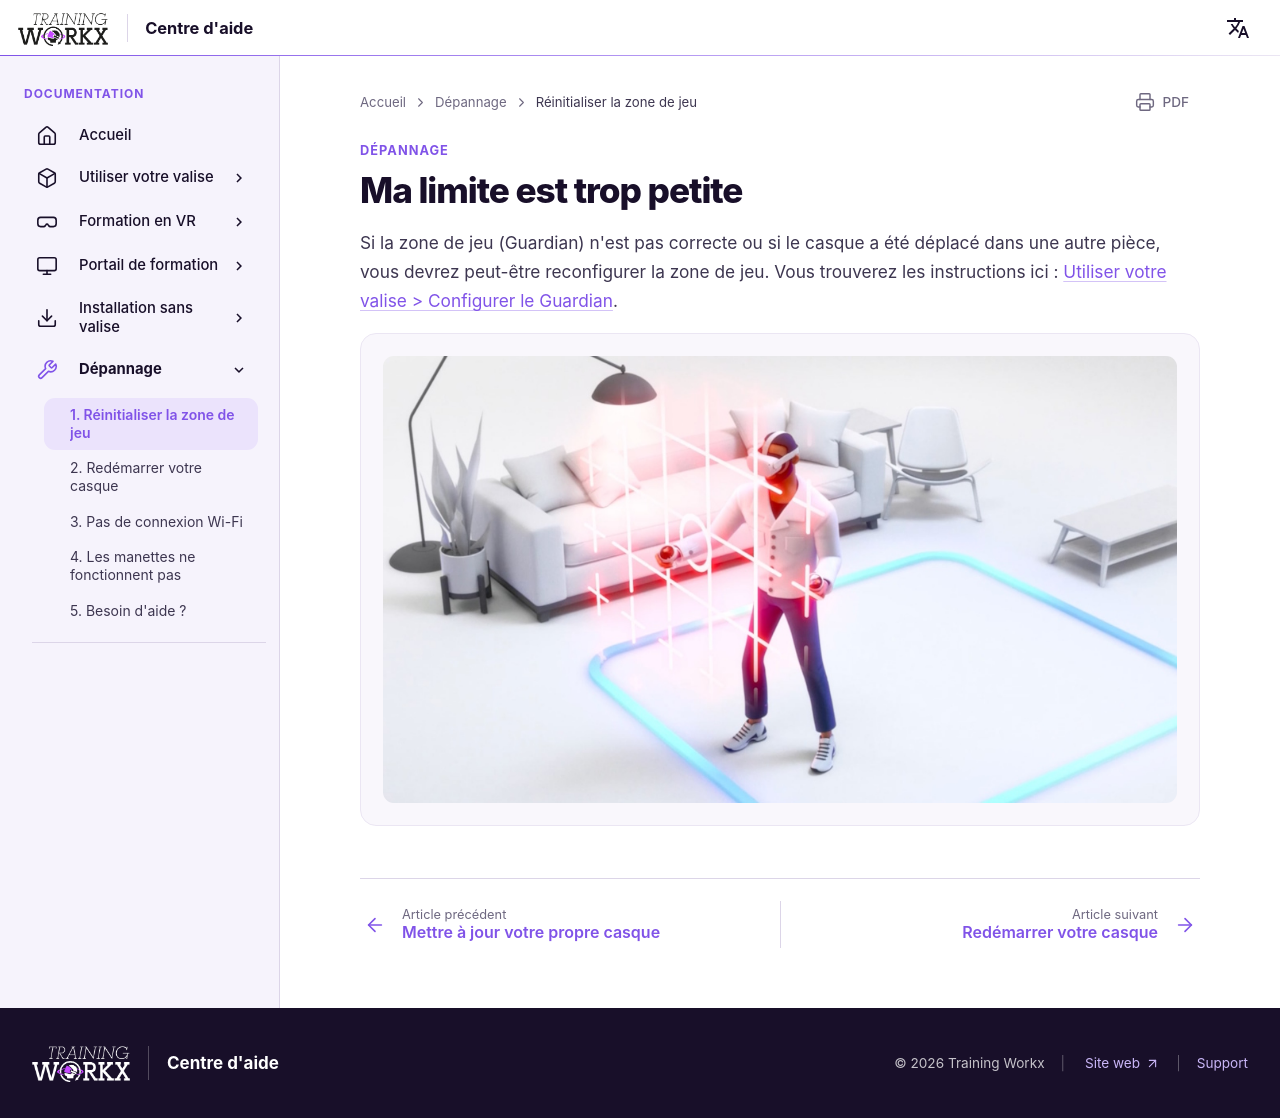

repository: LogisticWorkx/Documentation · page: fr/Troubleshooting/1-resetting-the-play-area/index.html · generator: mkdocs

# Ma limite est trop petite

Si la zone de jeu (Guardian) n'est pas correcte ou si le casque a été déplacé dans une autre pièce, vous devrez peut-être reconfigurer la zone de jeu. Vous trouverez les instructions ici : [Utiliser votre valise > Configurer le Guardian](../UsingYourBox/4-guardian-setup.md).

![Problème de limite](../assets/boundary.jpg)
